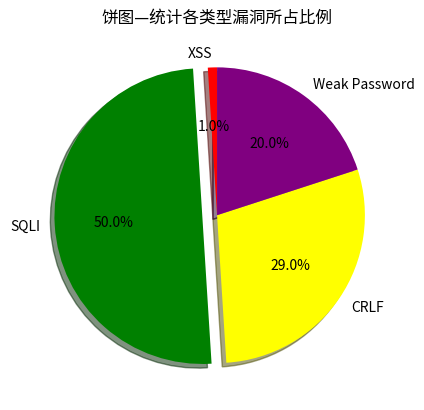

This figure's Python source: (Note: this script raises an exception after producing the figure.)
#--Created by WD
#python 3.6
#coding:utf-8

#本脚本用于显示各类型漏洞的占比情况

import matplotlib.pyplot as plt
from matplotlib.font_manager import FontProperties
font = FontProperties('FangSong', size=14)


nums = [1,50,29,20]

label = ['XSS','SQLI','CRLF','Weak Password']
color = ['red','green','yellow','purple']

indic = []

#我们将数据最大的突出显示
for value in nums:
    if value == max(nums):
        indic.append(0.1)
    else:
        indic.append(0)

plt.pie(
    nums,
    labels=label,
    colors=color,
    startangle=90,
    shadow=True,
    explode=tuple(indic),#tuple方法用于将列表转化为元组
    autopct='%1.1f%%'#是数字1，不是l
)


plt.title(u'饼图—统计各类型漏洞所占比例', FontProperties=font)

plt.show()
